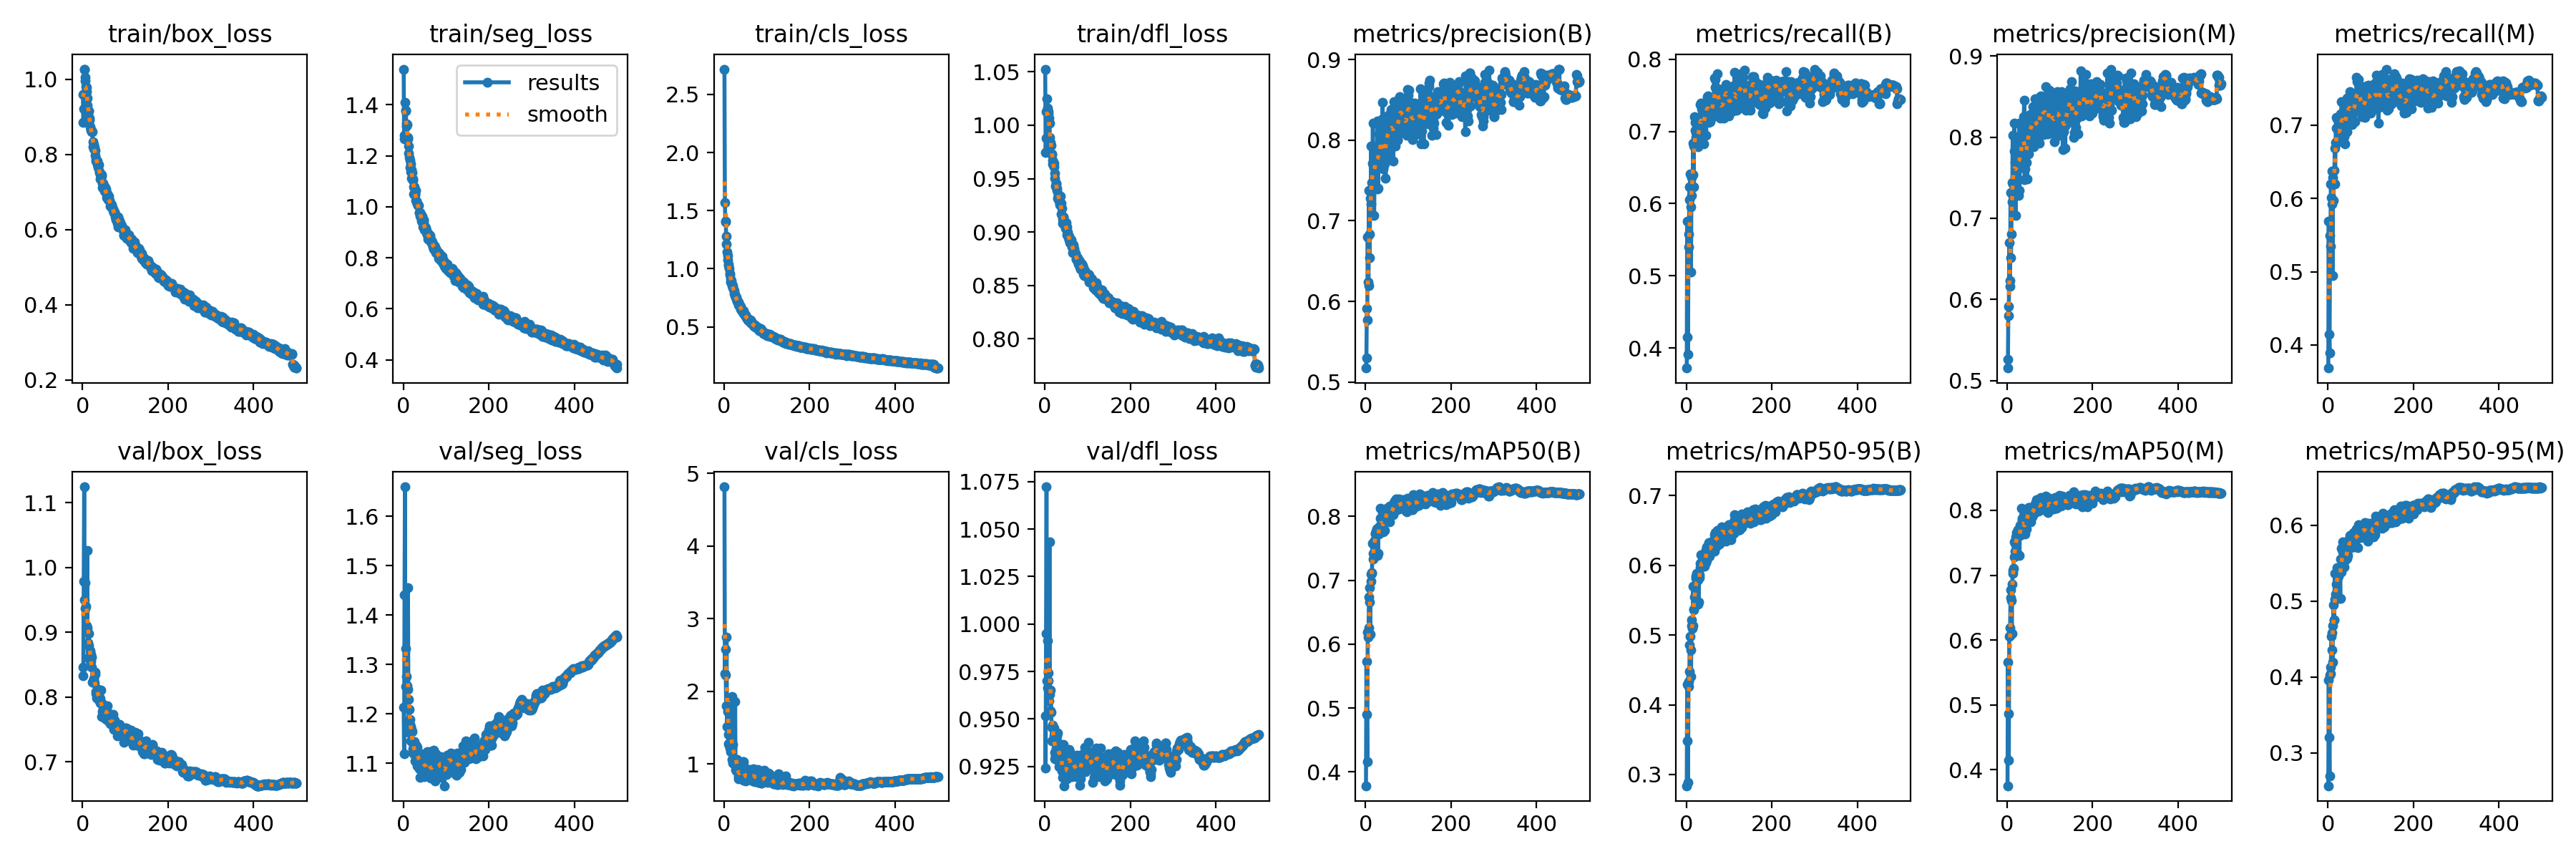

The file beside this chart, header and first rows:
epoch, train/box_loss, train/seg_loss, train/cls_loss, train/dfl_loss, metrics/precision(B), metrics/recall(B), metrics/mAP50(B), metrics/mAP50-95(B), metrics/precision(M), metrics/recall(M), metrics/mAP50(M), metrics/mAP50-95(M), val/box_loss, val/seg_loss, val/cls_loss, val/dfl_loss, lr/pg0, lr/pg1, lr/pg2
1, 0.959, 1.54, 2.718, 1.052, 0.5174, 0.3723, 0.3784, 0.2839, 0.5153, 0.3685, 0.3752, 0.2566, 0.8329, 1.213, 4.814, 0.9515, 0.07011, 0.003321, 0.003321
2, 0.8845, 1.267, 1.571, 0.9743, 0.53, 0.5756, 0.573, 0.4297, 0.5261, 0.5691, 0.5661, 0.3961, 0.8459, 1.119, 2.249, 0.9242, 0.0401, 0.006641, 0.006641
3, 0.921, 1.281, 1.407, 0.988, 0.5914, 0.4153, 0.4896, 0.3481, 0.5917, 0.4143, 0.4858, 0.3208, 0.9791, 1.441, 2.575, 0.9951, 0.01008, 0.009948, 0.009948
4, 1.025, 1.41, 1.403, 1.013, 0.5773, 0.3908, 0.4166, 0.2888, 0.5797, 0.3892, 0.4143, 0.2692, 1.124, 1.659, 2.221, 1.072, 0.009941, 0.009941, 0.009941
5, 1.027, 1.376, 1.28, 1.024, 0.6797, 0.5578, 0.6186, 0.4259, 0.6699, 0.5494, 0.6061, 0.403, 0.9499, 1.255, 1.798, 0.97, 0.009941, 0.009941, 0.009941
6, 1.005, 1.38, 1.214, 1.016, 0.6244, 0.5403, 0.6109, 0.4337, 0.6228, 0.535, 0.6065, 0.4049, 0.9765, 1.332, 2.75, 0.9912, 0.009921, 0.009921, 0.009921
7, 0.9964, 1.324, 1.142, 1.015, 0.6195, 0.6232, 0.6261, 0.4474, 0.6163, 0.6193, 0.6192, 0.4131, 0.9371, 1.275, 1.514, 0.9665, 0.009901, 0.009901, 0.009901
8, 0.9796, 1.316, 1.113, 1.011, 0.7375, 0.6049, 0.674, 0.4858, 0.7313, 0.6011, 0.6648, 0.4532, 0.9404, 1.255, 1.77, 0.9742, 0.009881, 0.009881, 0.009881
9, 0.9794, 1.321, 1.078, 1.013, 0.6544, 0.6415, 0.6878, 0.4977, 0.6514, 0.637, 0.6779, 0.4584, 0.9102, 1.256, 1.725, 0.9701, 0.009861, 0.009861, 0.009861
10, 0.968, 1.272, 1.04, 1.007, 0.6834, 0.5952, 0.6659, 0.4783, 0.6807, 0.5926, 0.6605, 0.4357, 0.9073, 1.25, 1.28, 0.9596, 0.009842, 0.009842, 0.009842
11, 0.9493, 1.265, 1.029, 1.002, 0.7278, 0.5055, 0.616, 0.4406, 0.7442, 0.4945, 0.61, 0.4198, 1.026, 1.455, 1.408, 1.043, 0.009822, 0.009822, 0.009822
12, 0.9306, 1.237, 1.001, 0.9886, 0.7211, 0.6358, 0.6986, 0.5137, 0.7206, 0.6289, 0.6858, 0.4674, 0.9065, 1.228, 1.258, 0.963, 0.009802, 0.009802, 0.009802
13, 0.9046, 1.21, 0.9453, 0.9805, 0.7929, 0.6113, 0.7094, 0.5221, 0.8026, 0.5974, 0.7029, 0.495, 0.884, 1.163, 1.463, 0.9542, 0.009782, 0.009782, 0.009782
14, 0.9162, 1.194, 0.9573, 0.9835, 0.7475, 0.6396, 0.7115, 0.5091, 0.7421, 0.6381, 0.7071, 0.4757, 0.8976, 1.209, 1.222, 0.9651, 0.009762, 0.009762, 0.009762
15, 0.9152, 1.181, 0.9094, 0.981, 0.7081, 0.6401, 0.711, 0.5134, 0.7328, 0.6209, 0.7105, 0.4753, 0.8795, 1.188, 1.305, 0.9537, 0.009743, 0.009743, 0.009743
16, 0.8905, 1.155, 0.8874, 0.9726, 0.7711, 0.6837, 0.7581, 0.5703, 0.7832, 0.6685, 0.7519, 0.5365, 0.8629, 1.178, 1.175, 0.9455, 0.009723, 0.009723, 0.009723
17, 0.8972, 1.168, 0.9008, 0.973, 0.8209, 0.6229, 0.7333, 0.536, 0.8174, 0.6202, 0.7283, 0.503, 0.8585, 1.145, 1.496, 0.9384, 0.009703, 0.009703, 0.009703
18, 0.8745, 1.136, 0.8666, 0.9668, 0.7687, 0.6798, 0.7423, 0.5374, 0.7692, 0.6766, 0.7365, 0.5094, 0.8714, 1.174, 1.926, 0.9468, 0.009683, 0.009683, 0.009683
19, 0.8648, 1.111, 0.8563, 0.9637, 0.753, 0.7206, 0.7601, 0.5549, 0.7491, 0.7102, 0.7497, 0.5082, 0.8654, 1.168, 1.066, 0.9459, 0.009663, 0.009663, 0.009663
20, 0.8655, 1.145, 0.8545, 0.9626, 0.707, 0.7015, 0.7414, 0.5542, 0.703, 0.6963, 0.735, 0.5227, 0.855, 1.163, 1.015, 0.9386, 0.009644, 0.009644, 0.009644
21, 0.8614, 1.133, 0.8369, 0.9644, 0.7469, 0.7127, 0.7625, 0.5683, 0.7459, 0.7087, 0.7595, 0.5345, 0.846, 1.164, 1.271, 0.9452, 0.009624, 0.009624, 0.009624
22, 0.8631, 1.108, 0.8242, 0.9608, 0.7872, 0.6988, 0.7727, 0.5814, 0.7846, 0.6957, 0.7662, 0.5442, 0.8614, 1.13, 1.07, 0.941, 0.009604, 0.009604, 0.009604
23, 0.8605, 1.104, 0.809, 0.955, 0.7931, 0.6912, 0.7732, 0.5838, 0.7754, 0.6976, 0.7631, 0.5387, 0.8225, 1.124, 1.058, 0.9289, 0.009584, 0.009584, 0.009584
24, 0.8333, 1.079, 0.789, 0.9503, 0.7726, 0.6811, 0.7763, 0.588, 0.7705, 0.679, 0.7663, 0.5326, 0.8242, 1.134, 1.029, 0.9323, 0.009564, 0.009564, 0.009564
25, 0.8198, 1.051, 0.7815, 0.9431, 0.7916, 0.6986, 0.775, 0.5871, 0.7907, 0.6909, 0.764, 0.5387, 0.8236, 1.119, 0.9914, 0.9311, 0.009545, 0.009545, 0.009545
26, 0.8263, 1.078, 0.7683, 0.9457, 0.7794, 0.7008, 0.7798, 0.5868, 0.7731, 0.6972, 0.7699, 0.5398, 0.8282, 1.143, 1.855, 0.9346, 0.009525, 0.009525, 0.009525
27, 0.8152, 1.047, 0.7566, 0.9451, 0.7397, 0.6784, 0.739, 0.5443, 0.7283, 0.6775, 0.732, 0.504, 0.8254, 1.121, 0.927, 0.9316, 0.009505, 0.009505, 0.009505
28, 0.8178, 1.05, 0.7397, 0.9411, 0.8234, 0.6944, 0.7817, 0.5793, 0.8177, 0.6894, 0.7702, 0.5386, 0.8221, 1.104, 0.9093, 0.941, 0.009485, 0.009485, 0.009485
29, 0.8103, 1.063, 0.756, 0.9392, 0.7402, 0.6864, 0.7418, 0.5472, 0.7346, 0.6793, 0.7307, 0.504, 0.835, 1.137, 0.9638, 0.9384, 0.009465, 0.009465, 0.009465
30, 0.7973, 1.025, 0.7183, 0.9316, 0.7695, 0.703, 0.7766, 0.5859, 0.7637, 0.7157, 0.7766, 0.556, 0.8379, 1.119, 1.062, 0.9426, 0.009446, 0.009446, 0.009446
31, 0.7891, 1.021, 0.7314, 0.9343, 0.8079, 0.6892, 0.7719, 0.5824, 0.7996, 0.6815, 0.7614, 0.5386, 0.8087, 1.135, 1.002, 0.9278, 0.009426, 0.009426, 0.009426
32, 0.783, 1.012, 0.7188, 0.9347, 0.7753, 0.7371, 0.7841, 0.6028, 0.7685, 0.7323, 0.7778, 0.5693, 0.8047, 1.095, 0.9329, 0.9285, 0.009406, 0.009406, 0.009406
33, 0.7834, 1.01, 0.7128, 0.9288, 0.7722, 0.7109, 0.7826, 0.5971, 0.7669, 0.7049, 0.775, 0.5563, 0.7987, 1.132, 0.8245, 0.9248, 0.009386, 0.009386, 0.009386
34, 0.7831, 1.004, 0.6904, 0.9308, 0.8164, 0.7393, 0.8131, 0.6151, 0.8128, 0.7308, 0.8031, 0.5781, 0.8095, 1.107, 0.7938, 0.9355, 0.009366, 0.009366, 0.009366
35, 0.7736, 1.008, 0.6799, 0.9257, 0.7802, 0.7314, 0.7969, 0.6043, 0.8, 0.7095, 0.7881, 0.5649, 0.8106, 1.119, 0.8146, 0.9351, 0.009347, 0.009347, 0.009347
36, 0.7708, 1.006, 0.6965, 0.9338, 0.7994, 0.7145, 0.7959, 0.6051, 0.7943, 0.7079, 0.7848, 0.5688, 0.8054, 1.114, 0.8716, 0.9329, 0.009327, 0.009327, 0.009327
37, 0.7645, 0.978, 0.6813, 0.9268, 0.7822, 0.7059, 0.779, 0.6028, 0.7782, 0.7024, 0.7723, 0.5539, 0.8122, 1.089, 0.8629, 0.9367, 0.009307, 0.009307, 0.009307
38, 0.7726, 0.977, 0.6732, 0.927, 0.803, 0.6956, 0.786, 0.6026, 0.795, 0.6845, 0.7694, 0.5451, 0.7956, 1.116, 0.9756, 0.9291, 0.009287, 0.009287, 0.009287
39, 0.7523, 0.9628, 0.6535, 0.9167, 0.826, 0.7025, 0.7957, 0.6075, 0.8256, 0.6882, 0.7841, 0.5657, 0.795, 1.11, 0.8308, 0.9263, 0.009267, 0.009267, 0.009267
40, 0.7538, 0.9771, 0.6503, 0.9219, 0.8469, 0.6822, 0.7854, 0.5984, 0.8458, 0.6742, 0.7749, 0.5548, 0.7996, 1.07, 0.852, 0.9225, 0.009248, 0.009248, 0.009248
41, 0.7457, 0.9709, 0.6488, 0.9122, 0.7641, 0.7285, 0.788, 0.6044, 0.7478, 0.728, 0.7784, 0.5589, 0.791, 1.119, 0.9821, 0.9192, 0.009228, 0.009228, 0.009228
42, 0.735, 0.944, 0.6331, 0.9085, 0.7661, 0.7141, 0.7753, 0.5983, 0.7607, 0.7075, 0.7634, 0.5543, 0.7971, 1.11, 0.8535, 0.9231, 0.009208, 0.009208, 0.009208
43, 0.7405, 0.9518, 0.6379, 0.9139, 0.7839, 0.7335, 0.79, 0.6058, 0.7784, 0.7261, 0.7784, 0.563, 0.8103, 1.116, 0.8163, 0.9366, 0.009188, 0.009188, 0.009188
44, 0.7417, 0.9622, 0.6393, 0.9145, 0.7722, 0.74, 0.7898, 0.6073, 0.7691, 0.7368, 0.7837, 0.5591, 0.79, 1.111, 1.037, 0.9219, 0.009168, 0.009168, 0.009168
45, 0.7453, 0.9447, 0.639, 0.9089, 0.7709, 0.6941, 0.7782, 0.6043, 0.7689, 0.6906, 0.7712, 0.5567, 0.7693, 1.094, 1.035, 0.9148, 0.009149, 0.009149, 0.009149
46, 0.7124, 0.9207, 0.6148, 0.9081, 0.8112, 0.7223, 0.8022, 0.6224, 0.8222, 0.7009, 0.7925, 0.571, 0.789, 1.101, 0.7822, 0.9224, 0.009129, 0.009129, 0.009129
47, 0.7238, 0.9482, 0.6103, 0.909, 0.753, 0.7403, 0.7951, 0.6069, 0.7487, 0.7307, 0.783, 0.5602, 0.7776, 1.106, 0.9647, 0.9252, 0.009109, 0.009109, 0.009109
48, 0.7228, 0.9423, 0.6063, 0.9091, 0.8251, 0.7247, 0.8011, 0.6265, 0.8163, 0.7163, 0.7884, 0.5786, 0.7819, 1.103, 0.8148, 0.9213, 0.009089, 0.009089, 0.009089
49, 0.7169, 0.9091, 0.605, 0.9037, 0.7855, 0.7483, 0.8075, 0.6252, 0.799, 0.726, 0.7972, 0.5788, 0.7711, 1.072, 0.8061, 0.9208, 0.009069, 0.009069, 0.009069
50, 0.7162, 0.9257, 0.6014, 0.9088, 0.825, 0.7376, 0.8127, 0.6232, 0.8198, 0.7319, 0.804, 0.5815, 0.7844, 1.106, 0.8488, 0.9276, 0.00905, 0.00905, 0.00905
51, 0.7077, 0.911, 0.5872, 0.9048, 0.7824, 0.7492, 0.8105, 0.6274, 0.7796, 0.7462, 0.8033, 0.5778, 0.7757, 1.091, 0.7679, 0.9207, 0.00903, 0.00903, 0.00903
52, 0.7019, 0.9032, 0.5775, 0.8972, 0.8261, 0.7268, 0.8109, 0.631, 0.827, 0.7239, 0.804, 0.5865, 0.7749, 1.108, 0.8415, 0.9186, 0.00901, 0.00901, 0.00901
53, 0.7113, 0.9174, 0.5796, 0.8982, 0.8308, 0.712, 0.8022, 0.6327, 0.8276, 0.7092, 0.7978, 0.5729, 0.7669, 1.074, 0.8467, 0.9269, 0.00899, 0.00899, 0.00899
54, 0.7077, 0.9065, 0.5737, 0.9004, 0.8023, 0.7262, 0.7959, 0.6134, 0.7997, 0.7233, 0.788, 0.5701, 0.7793, 1.101, 0.8005, 0.9315, 0.00897, 0.00897, 0.00897
55, 0.698, 0.8977, 0.5571, 0.8945, 0.7982, 0.7135, 0.803, 0.6189, 0.7935, 0.7088, 0.7957, 0.5753, 0.785, 1.077, 0.8221, 0.9287, 0.008951, 0.008951, 0.008951
56, 0.6986, 0.8906, 0.5702, 0.8961, 0.7855, 0.7307, 0.7915, 0.6172, 0.8165, 0.7004, 0.7824, 0.5744, 0.7795, 1.124, 0.8032, 0.9268, 0.008931, 0.008931, 0.008931
57, 0.6855, 0.8744, 0.5683, 0.8931, 0.8167, 0.7412, 0.8158, 0.6257, 0.8087, 0.7334, 0.8023, 0.5784, 0.7774, 1.12, 0.8833, 0.9338, 0.008911, 0.008911, 0.008911
58, 0.6951, 0.8948, 0.5541, 0.8927, 0.829, 0.7217, 0.8027, 0.6263, 0.8198, 0.7158, 0.7896, 0.5758, 0.7861, 1.106, 0.8131, 0.9329, 0.008891, 0.008891, 0.008891
59, 0.6886, 0.8899, 0.5554, 0.8902, 0.814, 0.7378, 0.8053, 0.6317, 0.8075, 0.7318, 0.7992, 0.5792, 0.7627, 1.104, 0.8438, 0.9257, 0.008871, 0.008871, 0.008871
60, 0.6804, 0.8814, 0.5484, 0.8906, 0.8377, 0.725, 0.8108, 0.6351, 0.8373, 0.7244, 0.8045, 0.5903, 0.7725, 1.087, 0.8821, 0.9259, 0.008852, 0.008852, 0.008852
... 440 more rows
